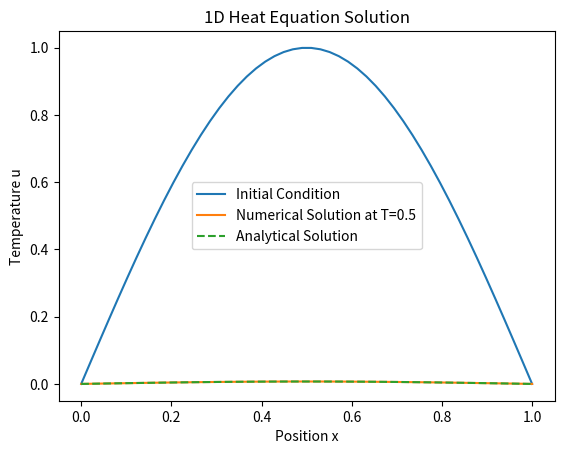

Generate this figure with matplotlib:
import numpy as np
import matplotlib.pyplot as plt

# Parameters
L = 1.0          # Length of the rod
T = 0.5          # Total time
alpha = 1.0      # Thermal diffusivity

# Discretization
nx = 50                      # Number of spatial points
dx = L / (nx - 1)            # Spatial step size
dt = 0.4 * dx**2 / alpha     # Time step size (satisfies stability condition)
nt = int(T / dt)             # Number of time steps

# Grid
x = np.linspace(0, L, nx)

# Initial Condition
u_initial = np.sin(np.pi * x / L)
u = u_initial.copy()
u_new = np.zeros(nx)

# Time-stepping loop
for n in range(nt):
    for i in range(1, nx - 1):
        u_new[i] = u[i] + alpha * dt / dx**2 * (u[i+1] - 2*u[i] + u[i-1])
    # Boundary conditions (Dirichlet)
    u_new[0] = 0
    u_new[-1] = 0
    # Update for next step
    u, u_new = u_new, u

# Analytical solution for comparison
u_exact = np.exp(- (np.pi**2) * alpha * T / L**2) * np.sin(np.pi * x / L)

# Plotting
plt.plot(x, u_initial, label='Initial Condition')
plt.plot(x, u, label='Numerical Solution at T={}'.format(T))
plt.plot(x, u_exact, '--', label='Analytical Solution')
plt.xlabel('Position x')
plt.ylabel('Temperature u')
plt.legend()
plt.title('1D Heat Equation Solution')
plt.show()
